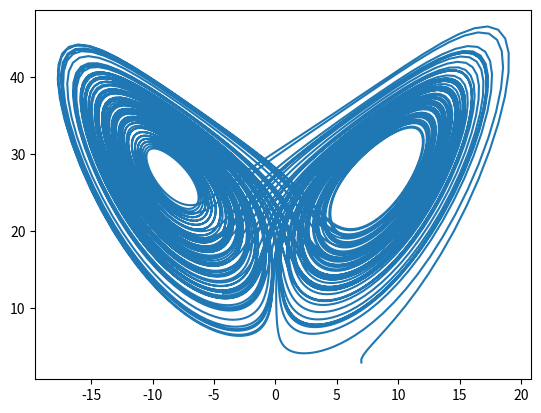

This figure's Python source:
import matplotlib.pyplot as plt
'''
Lorenz Equations
dx/dt = sigma(y-x)
dy/dt = x(p-z) - y
dz/dt = xy-Bz

B,p,sigma are paramaeters
'''

def lorenz(x,y,z, sigma, p, B):
    dxdt = sigma*(y-x)
    dydt = x*(p-z)-y
    dzdt = x*y-B*z
    return dxdt, dydt, dzdt

x_array = []
y_array = []
z_array = []
x,y,z = 7,6,3
dt = 0.01
sigma, p, B = 10, 28, 8/3

for n in range(0,10000):
    x_array.append(x)
    z_array.append(z)
    y_array.append(y)

    dxdt, dydt, dzdt = lorenz(x,y,z, sigma, p, B)
    xtrial = x + dxdt*dt
    ytrial = y + dydt*dt
    ztrial = z + dzdt* dt

    dxdt2, dydt2, dzdt2 = lorenz(xtrial,ytrial,ztrial, sigma, p, B)
    
    x= x + ((1/2)*(dxdt + dxdt2))*dt
    y= y + ((1/2)*(dydt + dydt2))*dt
    z= z + ((1/2)*(dzdt + dzdt2))*dt



plt.plot(x_array, z_array)
plt.show()







